The GitHub repository kavitha-35/Banana-Leaf-Disease-Detection contains a labelled image folder "Banana Disease Recognition" with 7 categories: banana black sigatoka disease, banana bract mosaic virus disease, banana healthy leaf, banana insect pest disease, banana moko disease, banana panama disease, banana yellow sigatoka disease. Examples follow, each with its label.

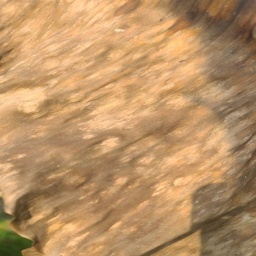
Label: banana moko disease

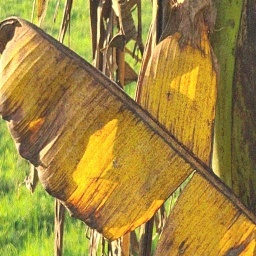
Label: banana panama disease

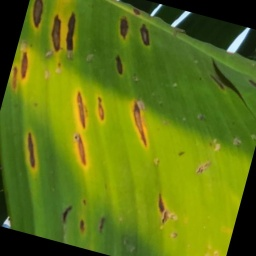
Label: banana yellow sigatoka disease

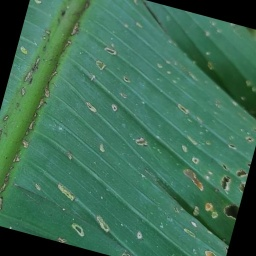
Label: banana insect pest disease

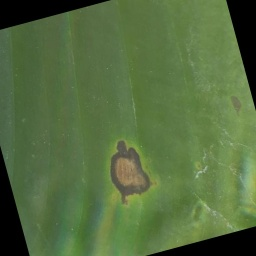
Label: banana black sigatoka disease

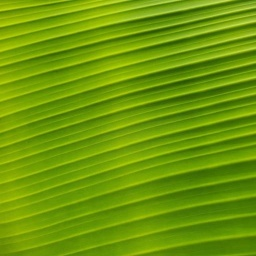
Label: banana healthy leaf
